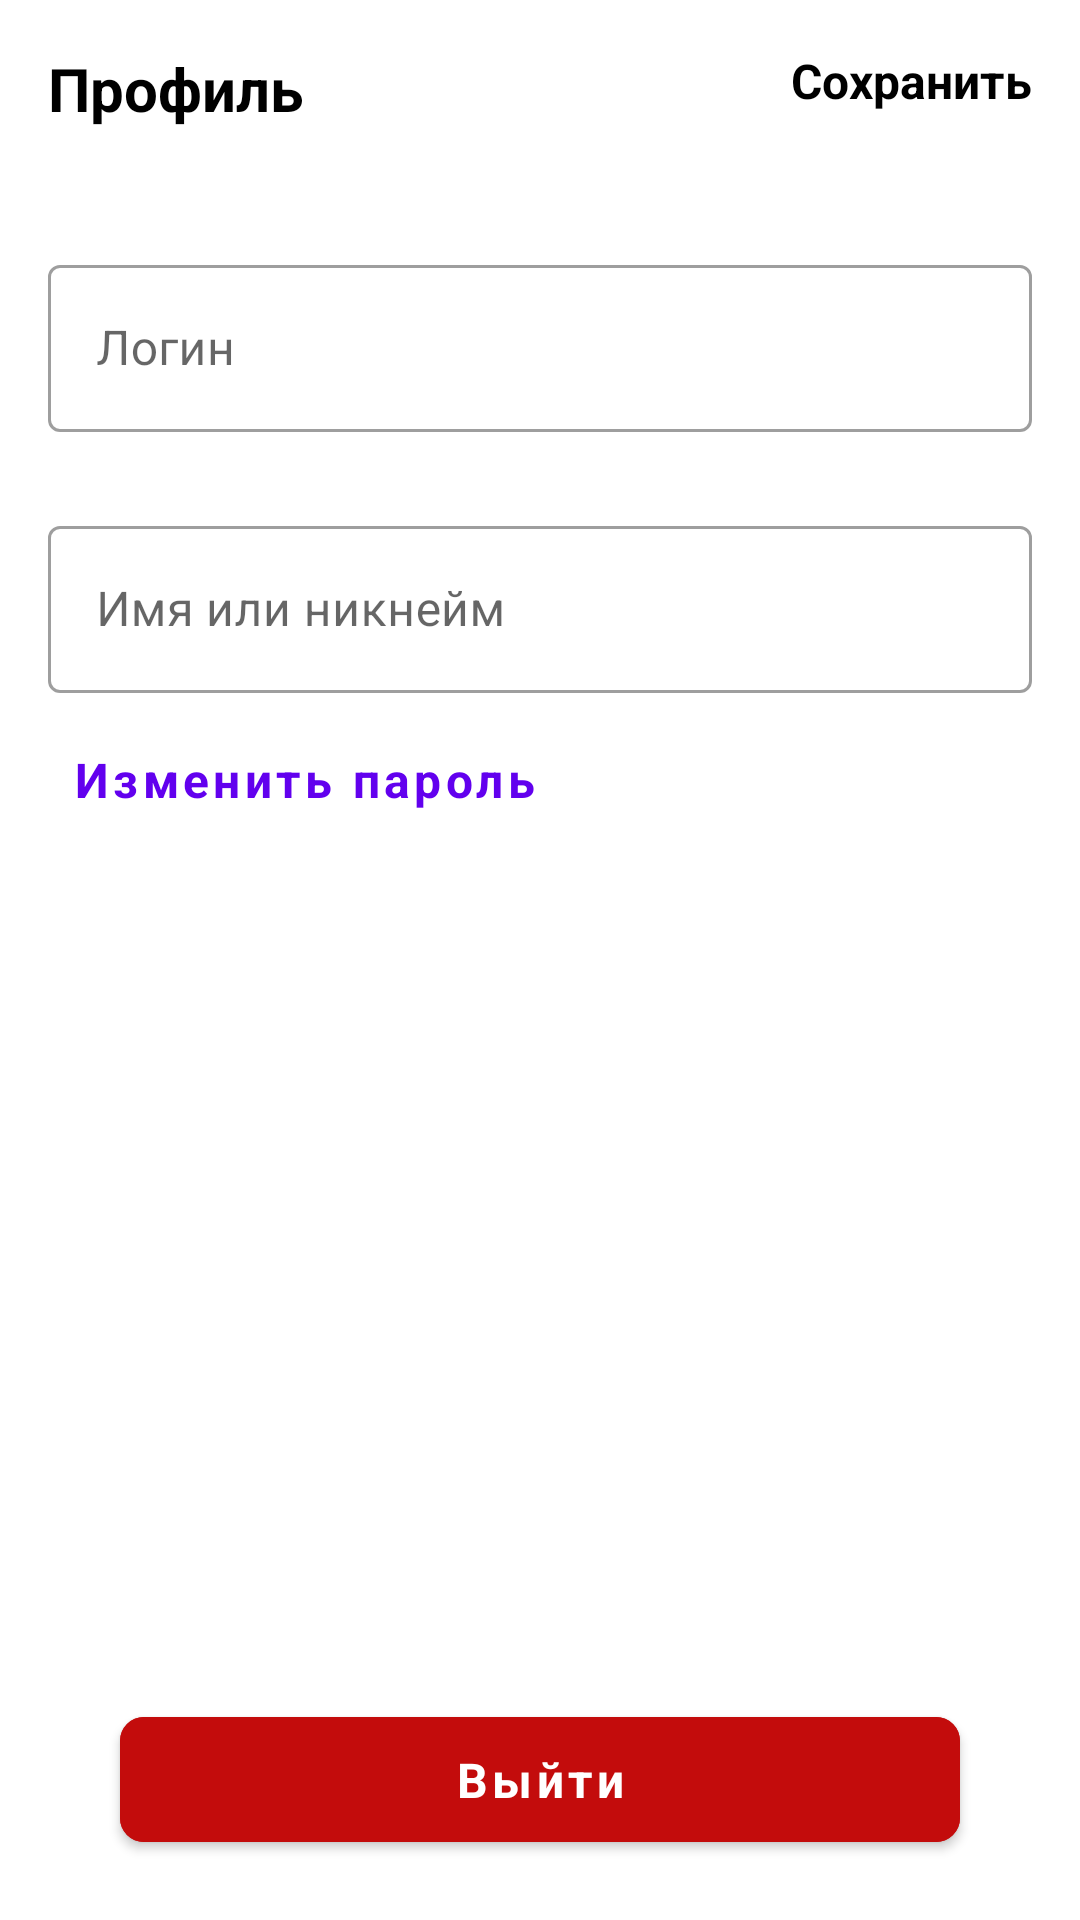

Produce the Android XML layout that renders to this screen, including the resource entries it uses.
<!-- AndroidManifest.xml: application theme Theme.Activity -->
<!-- res/layout/profile_view_activity.xml -->
<?xml version="1.0" encoding="utf-8"?>
<androidx.constraintlayout.widget.ConstraintLayout xmlns:android="http://schemas.android.com/apk/res/android"
    xmlns:app="http://schemas.android.com/apk/res-auto"
    xmlns:tools="http://schemas.android.com/tools"
    android:layout_width="match_parent"
    android:layout_height="match_parent">

    <com.google.android.material.button.MaterialButton
        android:id="@+id/change"
        style="@style/Widget.MaterialComponents.Button.TextButton"
        android:layout_width="wrap_content"
        android:layout_height="wrap_content"
        android:layout_marginHorizontal="16dp"
        android:layout_marginVertical="5dp"
        android:fontFamily="sans-serif"
        android:text="Изменить пароль"
        android:textAllCaps="false"
        android:textSize="16sp"
        android:textStyle="bold"
        app:layout_constraintStart_toStartOf="parent"
        app:layout_constraintTop_toBottomOf="@id/nickname" />

    <TextView
        android:id="@+id/profile_label"
        android:layout_width="wrap_content"
        android:layout_height="wrap_content"
        android:layout_margin="16dp"
        android:text="Профиль"
        android:textColor="@color/black"
        android:textSize="20sp"
        android:textStyle="bold"
        app:layout_constraintStart_toStartOf="parent"
        app:layout_constraintTop_toTopOf="parent" />

    <TextView
        android:id="@+id/save_btn"
        android:layout_width="wrap_content"
        android:layout_height="wrap_content"
        android:layout_margin="16dp"
        android:text="Сохранить"
        android:textColor="@color/blue"
        android:textSize="16sp"
        android:textStyle="bold"
        app:layout_constraintEnd_toEndOf="parent"
        app:layout_constraintTop_toTopOf="parent" />

    <com.google.android.material.textfield.TextInputLayout
        android:id="@+id/login"
        style="@style/Widget.MaterialComponents.TextInputLayout.OutlinedBox"
        android:layout_width="0dp"
        android:layout_height="wrap_content"
        android:layout_marginHorizontal="16dp"
        android:layout_marginTop="30dp"
        android:paddingTop="10dp"
        app:layout_constraintEnd_toEndOf="parent"
        app:layout_constraintStart_toStartOf="parent"
        app:layout_constraintTop_toBottomOf="@id/profile_label">

        <com.google.android.material.textfield.TextInputEditText
            android:layout_width="match_parent"
            android:layout_height="wrap_content"
            android:fontFamily="sans-serif"
            android:hint="Логин"
            android:textSize="16sp" />
    </com.google.android.material.textfield.TextInputLayout>

    <com.google.android.material.textfield.TextInputLayout
        android:id="@+id/nickname"
        style="@style/Widget.MaterialComponents.TextInputLayout.OutlinedBox"
        android:layout_width="0dp"
        android:layout_height="wrap_content"
        android:layout_marginHorizontal="16dp"
        android:layout_marginTop="16dp"
        android:paddingTop="10dp"
        app:layout_constraintEnd_toEndOf="parent"
        app:layout_constraintStart_toStartOf="parent"
        app:layout_constraintTop_toBottomOf="@id/login">

        <com.google.android.material.textfield.TextInputEditText
            android:layout_width="match_parent"
            android:layout_height="wrap_content"
            android:fontFamily="sans-serif"
            android:hint="Имя или никнейм"
            android:textSize="16sp" />
    </com.google.android.material.textfield.TextInputLayout>

    <com.google.android.material.button.MaterialButton
        android:id="@+id/buttonExit"
        android:layout_width="0dp"
        android:layout_height="wrap_content"
        android:layout_marginHorizontal="40dp"
        android:layout_marginVertical="20dp"
        android:backgroundTint="#C30C0C"
        android:fontFamily="sans-serif"
        android:paddingVertical="10dp"
        android:text="Выйти"
        android:textAllCaps="false"
        android:textSize="16sp"
        android:textStyle="bold"
        app:cornerRadius="8dp"
        app:layout_constraintBottom_toBottomOf="parent"
        app:layout_constraintEnd_toEndOf="parent"
        app:layout_constraintStart_toStartOf="parent" />


</androidx.constraintlayout.widget.ConstraintLayout>
<!-- resources referenced by this layout -->
<resources>
  <style name="Theme.Activity" parent="Theme.MaterialComponents.DayNight.NoActionBar">
          
          <item name="colorPrimary">@color/purple_500</item>
          <item name="colorPrimaryVariant">@color/purple_700</item>
          <item name="colorOnPrimary">@color/white</item>
          
          <item name="colorSecondary">@color/teal_200</item>
          <item name="colorSecondaryVariant">@color/teal_700</item>
          <item name="colorOnSecondary">@color/black</item>
          
          <item name="android:statusBarColor" tools:targetApi="l">?attr/colorPrimaryVariant</item>
          
          <item name="textInputStyle">@style/Widget.MaterialComponents.TextInputLayout.OutlinedBox</item>
          <item name="android:fontFamily">sans-serif</item>
          <item name="colorControlActivated">@color/design_default_color_primary</item>
          <item name="colorControlNormal">@color/black</item>
          <item name="android:textColor">@color/black</item>
      </style>
  <!-- not gathered from this repository: default colours our renderer supplied (Android Studio template values) -->
  <color name="purple_500">#FF6200EE</color>
  <color name="purple_700">#FF3700B3</color>
  <color name="teal_200">#FF03DAC5</color>
  <color name="teal_700">#FF018786</color>
  <color name="black">#FF000000</color>
  <color name="white">#FFFFFFFF</color>
</resources>
